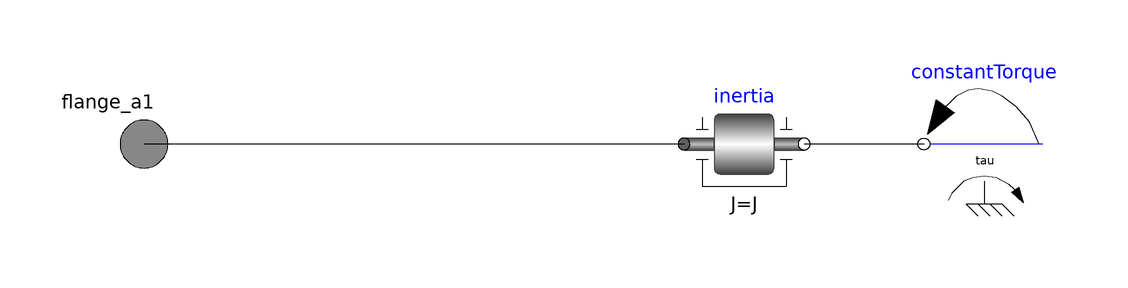

The Modelica model whose source follows is shown above as a component diagram (icons at their Placement, wires along their Line points).

model Turbine
        parameter Modelica.Units.SI.Inertia J=5 "Inertia of the turbine";
        parameter Modelica.Units.SI.Torque tau=0.5 "Torque supplied by the turbine";
        Modelica.Mechanics.Rotational.Components.Inertia inertia(J=J)
          annotation (Placement(transformation(extent={{-10,-10},{10,10}})));
        Modelica.Mechanics.Rotational.Sources.ConstantTorque constantTorque(
            tau_constant=tau)
          annotation (Placement(transformation(extent={{50,-10},{30,10}})));
        Modelica.Mechanics.Rotational.Interfaces.Flange_a flange_a1
                          "Flange of left shaft"
          annotation (Placement(transformation(extent={{-110,-10},{-90,10}})));
      equation
        connect(constantTorque.flange, inertia.flange_b)
          annotation (Line(points={{30,0},{10,0}}, color={0,0,0}));
        connect(inertia.flange_a, flange_a1)
          annotation (Line(points={{-10,0},{-100,0}}, color={0,0,0}));
        annotation (Icon(coordinateSystem(preserveAspectRatio=false), graphics={
                Bitmap(extent={{-88,-86},{100,76}}, fileName="modelica://MyFM/../FM3217/Resources/Images/Turbine.png")}),
                                                                       Diagram(
              coordinateSystem(preserveAspectRatio=false)));
      end Turbine;